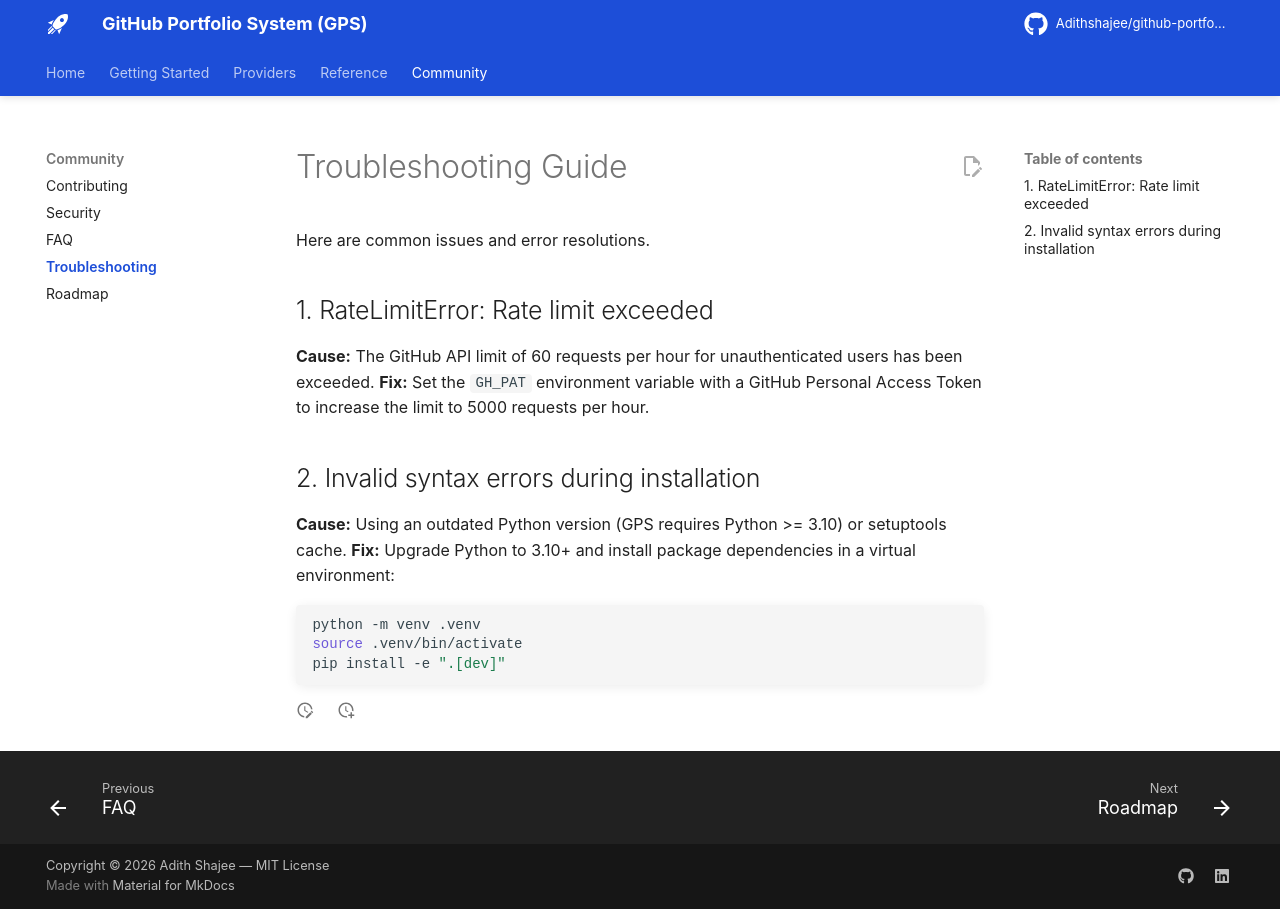

repository: Adithshajee/github-portfolio-system · page: troubleshooting/index.html · generator: mkdocs

# Troubleshooting Guide

Here are common issues and error resolutions.

## 1. RateLimitError: Rate limit exceeded
**Cause:** The GitHub API limit of 60 requests per hour for unauthenticated users has been exceeded.
**Fix:** Set the `GH_PAT` environment variable with a GitHub Personal Access Token to increase the limit to 5000 requests per hour.

## 2. Invalid syntax errors during installation
**Cause:** Using an outdated Python version (GPS requires Python >= 3.10) or setuptools cache.
**Fix:** Upgrade Python to 3.10+ and install package dependencies in a virtual environment:
```bash
python -m venv .venv
source .venv/bin/activate
pip install -e ".[dev]"
```
